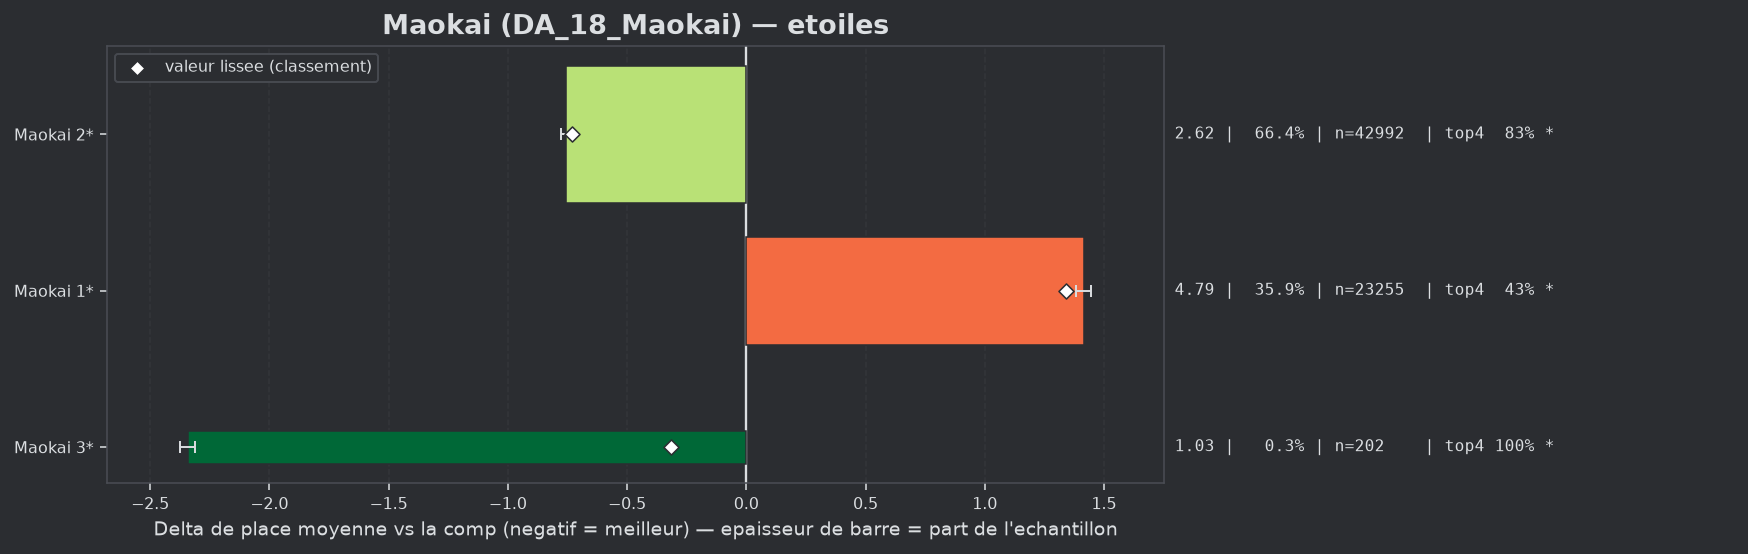

The data file committed next to this chart (first rows):
group, label, n, share, avg_place, shrunk_avg, score, d_avg, d_avg_pess, impact, d_top4, win, top2, top4, sd, z, p, significant
populaire, Maokai 2*, 42992, 0.6639, 2.618, 2.64, -0.732, -0.754, -0.73, 0.4861, 0.1417, 0.373, 0.591, 0.8346, 1.793, -62.29, 0.0, True
populaire, Maokai 3*, 202, 0.003119, 1.03, 3.056, -0.316, -2.342, -2.31, 0.001, 0.3071, 0.9752, 0.995, 1.0, 0.197, -144.3, 0.0, True
populaire, Maokai 1*, 23255, 0.3591, 4.787, 4.712, 1.34, 1.415, 1.383, -0.4812, -0.2649, 0.0826, 0.1704, 0.428, 2.069, 88.42, 0.0, True
